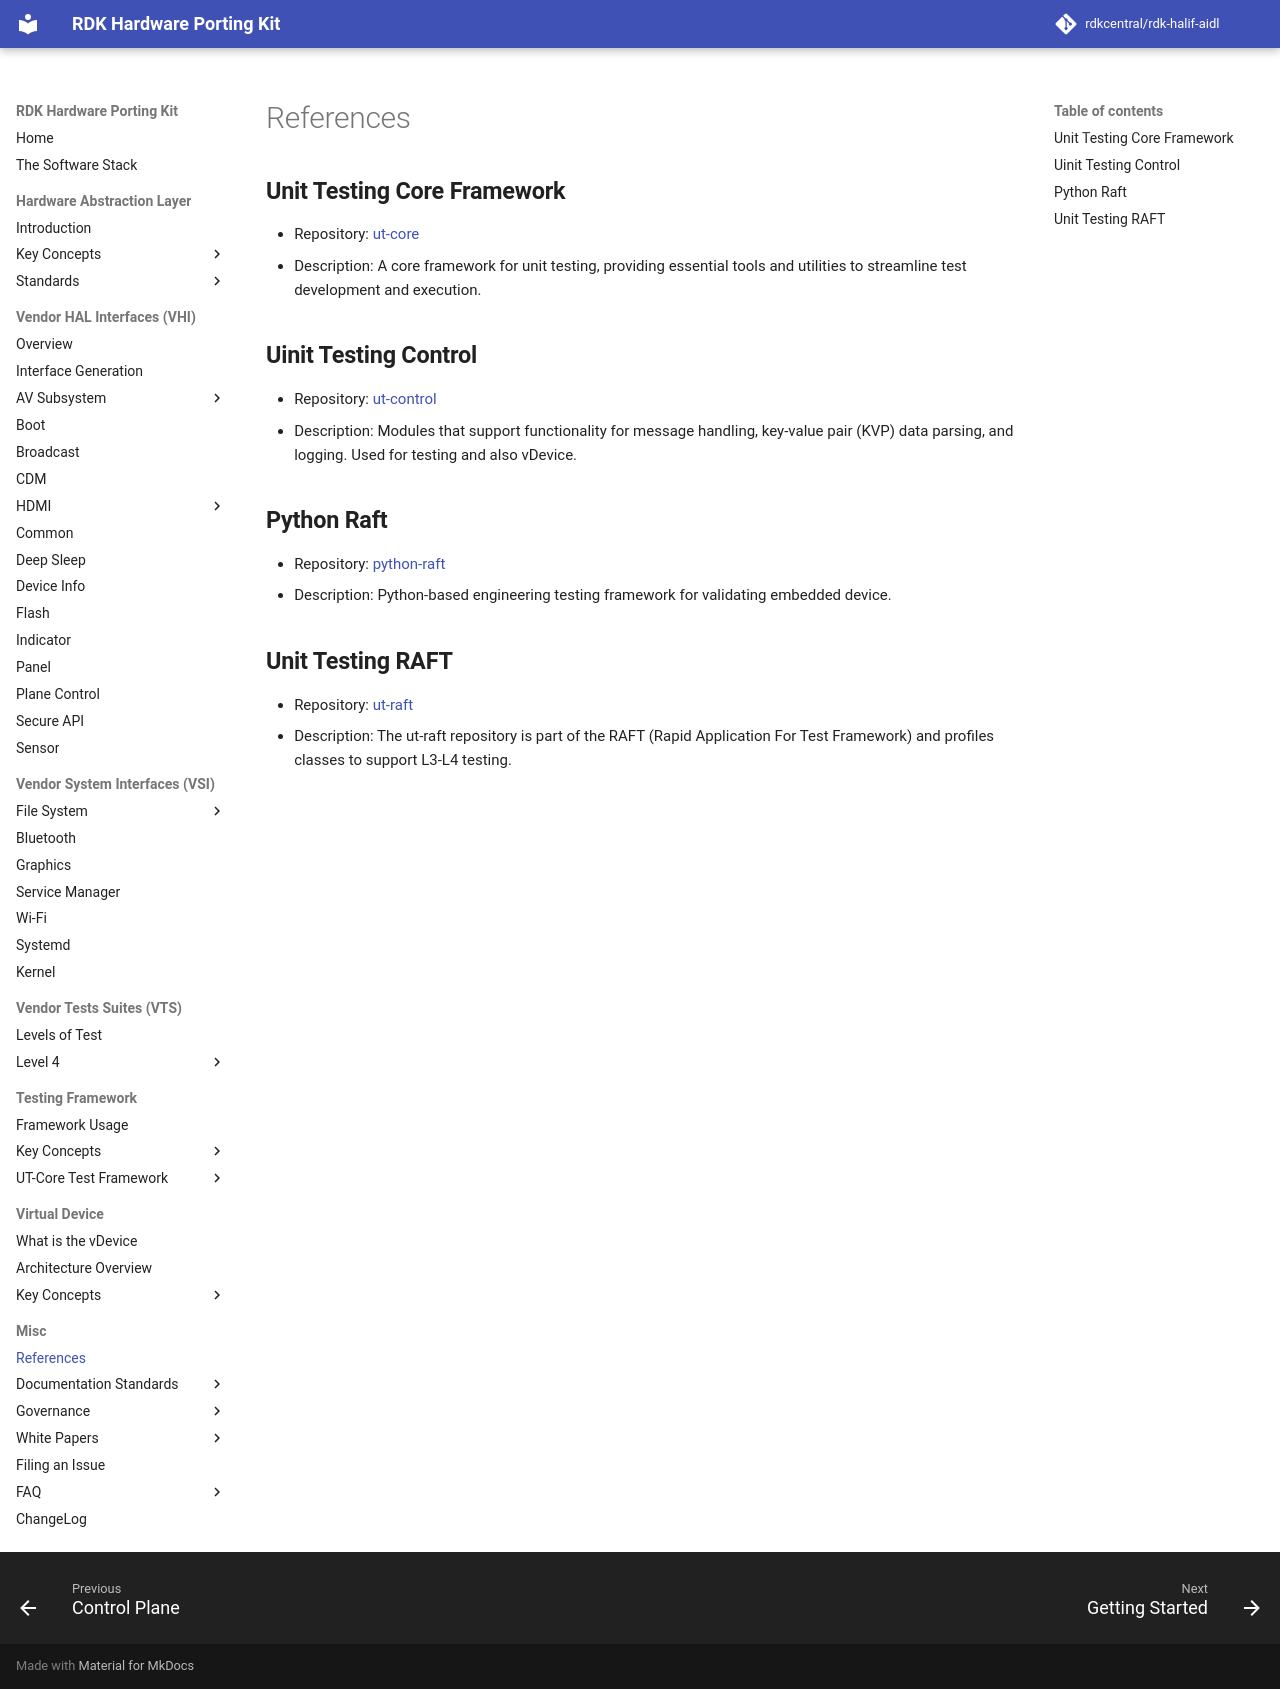

repository: rdkcentral/rdk-halif-aidl · page: 0.11.0/references/references/index.html · generator: mkdocs

# References

## **Unit Testing Core Framework**

- Repository: [ut-core](https://github.com/rdkcentral/ut-core/wiki)  
- Description: A core framework for unit testing, providing essential tools and utilities to streamline test development and execution.

## **Uinit Testing Control**

- Repository: [ut-control](https://github.com/rdkcentral/ut-control/wiki)
- Description: Modules that support functionality for message handling, key-value pair (KVP) data parsing, and logging. Used for testing and also vDevice.

## **Python Raft**

- Repository: [python-raft](https://github.com/rdkcentral/python_raft/wiki) 
- Description: Python-based engineering testing framework for validating embedded device.

## **Unit Testing RAFT**

- Repository: [ut-raft](https://github.com/rdkcentral/ut-raft/wiki)
- Description: The ut-raft repository is part of the RAFT (Rapid Application For Test Framework) and profiles classes to support L3-L4 testing.
